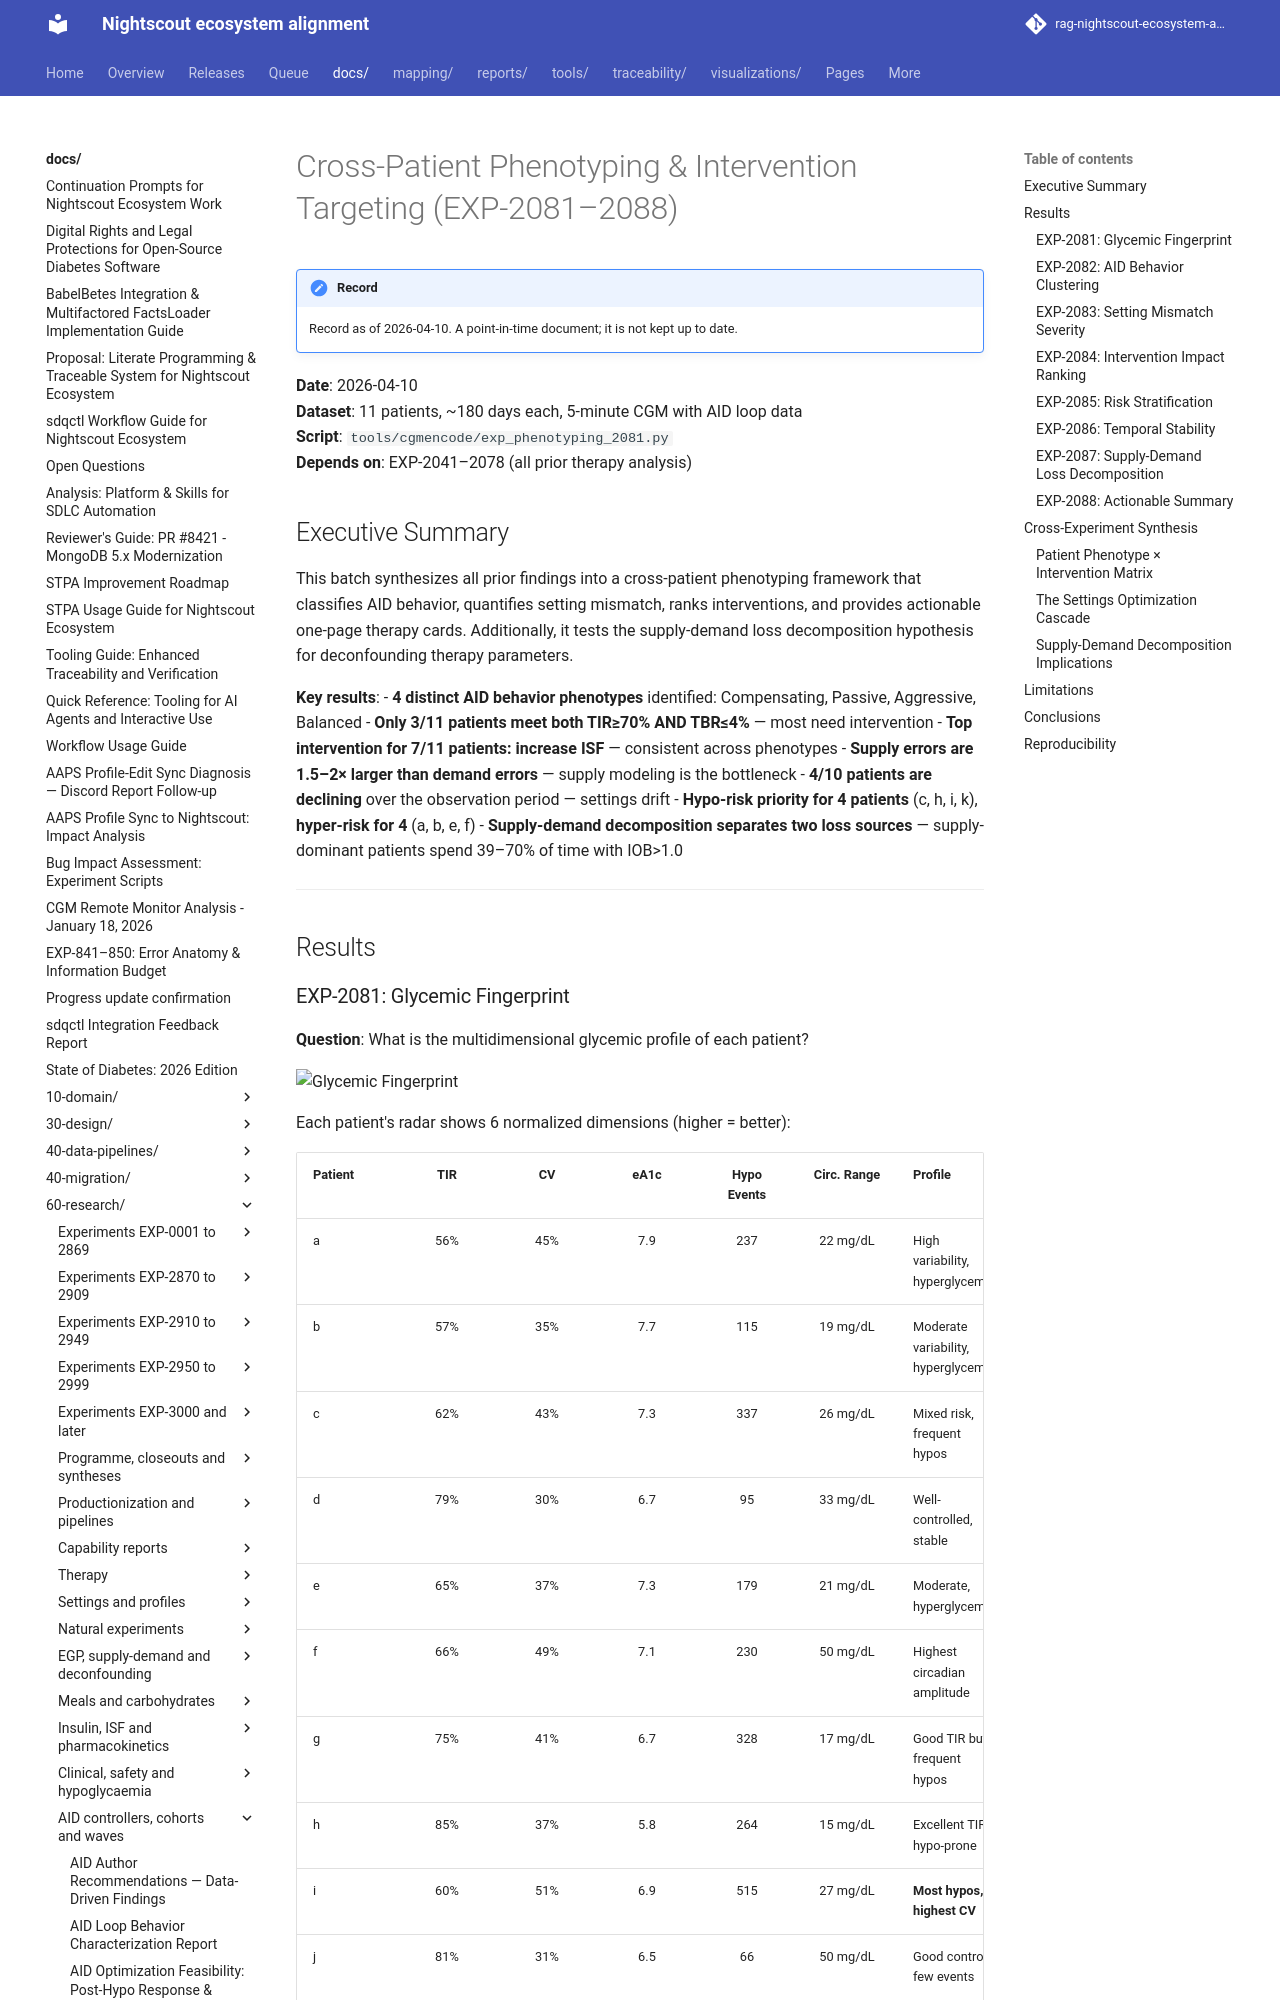

repository: bewest/rag-nightscout-ecosystem-alignment · page: docs/60-research/patient-phenotyping-intervention-report-2026-04-10.html · generator: mkdocs

# Cross-Patient Phenotyping & Intervention Targeting (EXP-2081–2088)

**Date**: 2026-04-10  
**Dataset**: 11 patients, ~180 days each, 5-minute CGM with AID loop data  
**Script**: `tools/cgmencode/exp_phenotyping_2081.py`  
**Depends on**: EXP-2041–2078 (all prior therapy analysis)

## Executive Summary

This batch synthesizes all prior findings into a cross-patient phenotyping framework that classifies AID behavior, quantifies setting mismatch, ranks interventions, and provides actionable one-page therapy cards. Additionally, it tests the supply-demand loss decomposition hypothesis for deconfounding therapy parameters.

**Key results**:
- **4 distinct AID behavior phenotypes** identified: Compensating, Passive, Aggressive, Balanced
- **Only 3/11 patients meet both TIR≥70% AND TBR≤4%** — most need intervention
- **Top intervention for 7/11 patients: increase ISF** — consistent across phenotypes
- **Supply errors are 1.5–2× larger than demand errors** — supply modeling is the bottleneck
- **4/10 patients are declining** over the observation period — settings drift
- **Hypo-risk priority for 4 patients** (c, h, i, k), **hyper-risk for 4** (a, b, e, f)
- **Supply-demand decomposition separates two loss sources** — supply-dominant patients spend 39–70% of time with IOB>1.0

---

## Results

### EXP-2081: Glycemic Fingerprint

**Question**: What is the multidimensional glycemic profile of each patient?

![Glycemic Fingerprint](figures/pheno-fig01-fingerprint.png)

Each patient's radar shows 6 normalized dimensions (higher = better):

| Patient | TIR | CV | eA1c | Hypo Events | Circ. Range | Profile |
|---------|:---:|:--:|:----:|:-----------:|:-----------:|---------|
| a | 56% | 45% | 7.9 | 237 | 22 mg/dL | High variability, hyperglycemic |
| b | 57% | 35% | 7.7 | 115 | 19 mg/dL | Moderate variability, hyperglycemic |
| c | 62% | 43% | 7.3 | 337 | 26 mg/dL | Mixed risk, frequent hypos |
| d | 79% | 30% | 6.7 | 95 | 33 mg/dL | Well-controlled, stable |
| e | 65% | 37% | 7.3 | 179 | 21 mg/dL | Moderate, hyperglycemic |
| f | 66% | 49% | 7.1 | 230 | 50 mg/dL | Highest circadian amplitude |
| g | 75% | 41% | 6.7 | 328 | 17 mg/dL | Good TIR but frequent hypos |
| h | 85% | 37% | 5.8 | 264 | 15 mg/dL | Excellent TIR, hypo-prone |
| i | 60% | 51% | 6.9 | 515 | 27 mg/dL | **Most hypos, highest CV** |
| j | 81% | 31% | 6.5 | 66 | 50 mg/dL | Good control, few events |
| k | 95% | 17% | 4.9 | 477 | 12 mg/dL | **Tightest control, many hypos** |

**Key insight**: Patient k has 95% TIR but 477 hypo events — "tight control" at the cost of safety. Patient h has 85% TIR but 264 hypos. Both prioritize glucose normality over hypo avoidance.

---
